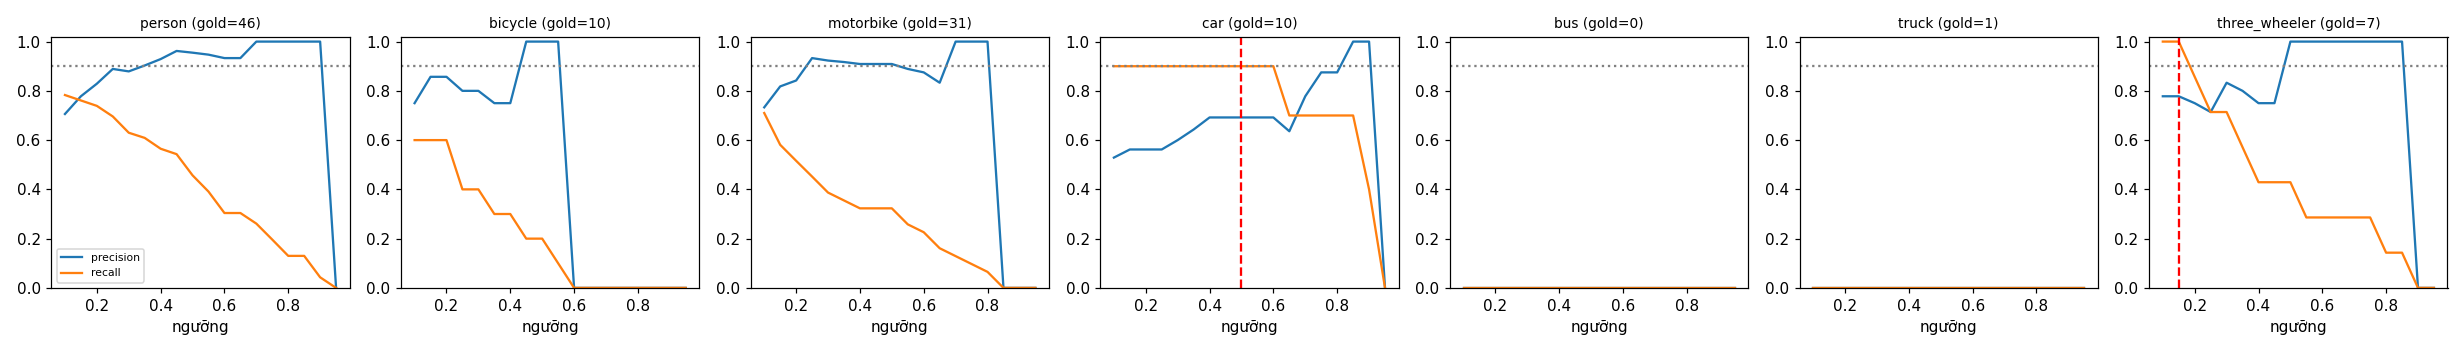

The table this chart was drawn from, first rows:
class, thr, tp, fp, fn, precision, recall, f1, n_gold
person, 0.1, 36, 15, 10, 0.706, 0.783, 0.742, 46
person, 0.15, 35, 10, 11, 0.778, 0.761, 0.769, 46
person, 0.2, 34, 7, 12, 0.829, 0.739, 0.782, 46
person, 0.25, 32, 4, 14, 0.889, 0.696, 0.78, 46
person, 0.3, 29, 4, 17, 0.879, 0.63, 0.734, 46
person, 0.35, 28, 3, 18, 0.903, 0.609, 0.727, 46
person, 0.4, 26, 2, 20, 0.929, 0.565, 0.703, 46
person, 0.45, 25, 1, 21, 0.962, 0.543, 0.694, 46
person, 0.5, 21, 1, 25, 0.955, 0.457, 0.618, 46
person, 0.55, 18, 1, 28, 0.947, 0.391, 0.554, 46
person, 0.6, 14, 1, 32, 0.933, 0.304, 0.459, 46
person, 0.65, 14, 1, 32, 0.933, 0.304, 0.459, 46
person, 0.7, 12, 0, 34, 1.0, 0.261, 0.414, 46
person, 0.75, 9, 0, 37, 1.0, 0.196, 0.327, 46
person, 0.8, 6, 0, 40, 1.0, 0.13, 0.231, 46
person, 0.85, 6, 0, 40, 1.0, 0.13, 0.231, 46
person, 0.9, 2, 0, 44, 1.0, 0.043, 0.083, 46
person, 0.95, 0, 0, 46, 0.0, 0.0, 0.0, 46
bicycle, 0.1, 6, 2, 4, 0.75, 0.6, 0.667, 10
bicycle, 0.15, 6, 1, 4, 0.857, 0.6, 0.706, 10
bicycle, 0.2, 6, 1, 4, 0.857, 0.6, 0.706, 10
bicycle, 0.25, 4, 1, 6, 0.8, 0.4, 0.533, 10
bicycle, 0.3, 4, 1, 6, 0.8, 0.4, 0.533, 10
bicycle, 0.35, 3, 1, 7, 0.75, 0.3, 0.429, 10
bicycle, 0.4, 3, 1, 7, 0.75, 0.3, 0.429, 10
bicycle, 0.45, 2, 0, 8, 1.0, 0.2, 0.333, 10
bicycle, 0.5, 2, 0, 8, 1.0, 0.2, 0.333, 10
bicycle, 0.55, 1, 0, 9, 1.0, 0.1, 0.182, 10
bicycle, 0.6, 0, 0, 10, 0.0, 0.0, 0.0, 10
bicycle, 0.65, 0, 0, 10, 0.0, 0.0, 0.0, 10
bicycle, 0.7, 0, 0, 10, 0.0, 0.0, 0.0, 10
bicycle, 0.75, 0, 0, 10, 0.0, 0.0, 0.0, 10
bicycle, 0.8, 0, 0, 10, 0.0, 0.0, 0.0, 10
bicycle, 0.85, 0, 0, 10, 0.0, 0.0, 0.0, 10
bicycle, 0.9, 0, 0, 10, 0.0, 0.0, 0.0, 10
bicycle, 0.95, 0, 0, 10, 0.0, 0.0, 0.0, 10
motorbike, 0.1, 22, 8, 9, 0.733, 0.71, 0.721, 31
motorbike, 0.15, 18, 4, 13, 0.818, 0.581, 0.679, 31
motorbike, 0.2, 16, 3, 15, 0.842, 0.516, 0.64, 31
motorbike, 0.25, 14, 1, 17, 0.933, 0.452, 0.609, 31
motorbike, 0.3, 12, 1, 19, 0.923, 0.387, 0.545, 31
motorbike, 0.35, 11, 1, 20, 0.917, 0.355, 0.512, 31
motorbike, 0.4, 10, 1, 21, 0.909, 0.323, 0.476, 31
motorbike, 0.45, 10, 1, 21, 0.909, 0.323, 0.476, 31
motorbike, 0.5, 10, 1, 21, 0.909, 0.323, 0.476, 31
motorbike, 0.55, 8, 1, 23, 0.889, 0.258, 0.4, 31
motorbike, 0.6, 7, 1, 24, 0.875, 0.226, 0.359, 31
motorbike, 0.65, 5, 1, 26, 0.833, 0.161, 0.27, 31
motorbike, 0.7, 4, 0, 27, 1.0, 0.129, 0.229, 31
motorbike, 0.75, 3, 0, 28, 1.0, 0.097, 0.176, 31
motorbike, 0.8, 2, 0, 29, 1.0, 0.065, 0.121, 31
motorbike, 0.85, 0, 0, 31, 0.0, 0.0, 0.0, 31
motorbike, 0.9, 0, 0, 31, 0.0, 0.0, 0.0, 31
motorbike, 0.95, 0, 0, 31, 0.0, 0.0, 0.0, 31
car, 0.1, 9, 8, 1, 0.529, 0.9, 0.667, 10
car, 0.15, 9, 7, 1, 0.562, 0.9, 0.692, 10
car, 0.2, 9, 7, 1, 0.562, 0.9, 0.692, 10
car, 0.25, 9, 7, 1, 0.562, 0.9, 0.692, 10
car, 0.3, 9, 6, 1, 0.6, 0.9, 0.72, 10
car, 0.35, 9, 5, 1, 0.643, 0.9, 0.75, 10
... 66 more rows
